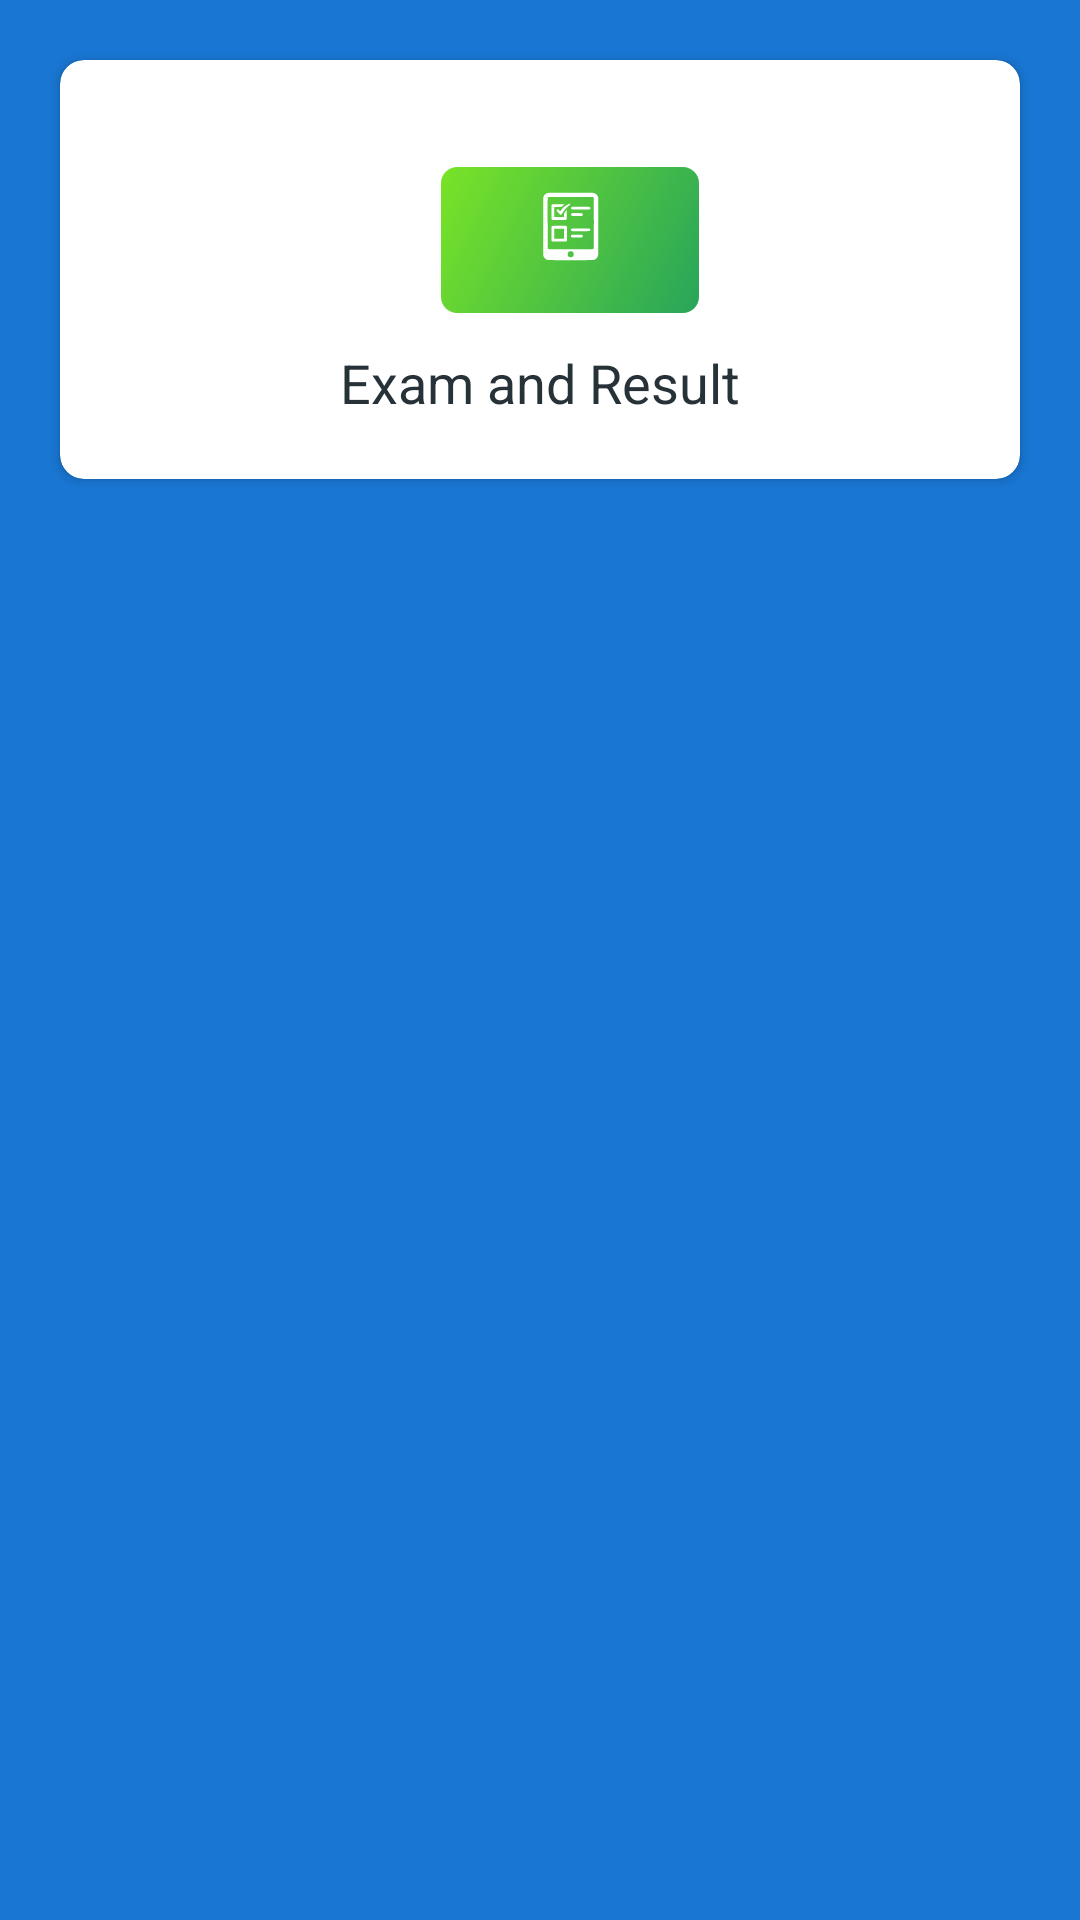

Here is an Android app screen rendered from its layout file. Give the layout XML and the strings, colors and styles it references.
<!-- AndroidManifest.xml: application theme Theme.GenesisExamSystem -->
<!-- res/layout/activity_main.xml -->
<?xml version="1.0" encoding="utf-8"?>
<LinearLayout xmlns:android="http://schemas.android.com/apk/res/android"
    xmlns:app="http://schemas.android.com/apk/res-auto"
    xmlns:tools="http://schemas.android.com/tools"
    android:layout_width="match_parent"
    android:layout_height="match_parent"
    android:orientation="vertical"
    android:background="@color/colorPrimary"
    android:padding="16dp"
    tools:context=".MainActivity">

    <androidx.cardview.widget.CardView
        android:id="@+id/cardView1"
        android:visibility="visible"
        android:layout_width="match_parent"
        android:layout_height="wrap_content"
        android:layout_margin="4dp"
        android:clickable="true"
        android:foreground="?android:attr/selectableItemBackground"
        android:minHeight="70dp"
        app:cardBackgroundColor="@android:color/white"
        app:cardCornerRadius="8dp">

        <LinearLayout
            android:layout_width="match_parent"
            android:layout_height="wrap_content"
            android:gravity="center"
            android:orientation="vertical">


            <LinearLayout
                android:layout_weight="2"
                android:layout_width="match_parent"
                android:layout_height="wrap_content"
                android:gravity="right"
                android:layout_marginTop="5dp"
                android:orientation="vertical">

                <ImageView
                    android:layout_width="100dp"
                    android:layout_height="100dp"
                    android:gravity="right"
                    android:layout_gravity="center"
                    android:layout_marginLeft="10dp"
                    android:layout_marginTop="5dp"
                    android:layout_marginBottom="5dp"
                    android:padding="7dp"
                    app:srcCompat="@drawable/ic_exam"
                    tools:ignore="VectorDrawableCompat" />

            </LinearLayout>

            <TextView
                android:layout_weight="3"
                android:layout_width="match_parent"
                android:layout_height="wrap_content"
                android:gravity="center"
                android:layout_marginTop="-20dp"
                android:layout_marginBottom="20dp"
                android:layout_marginLeft="10dp"
                android:layout_marginRight="10dp"
                android:text="Exam and Result"
                android:textAppearance="@style/TextAppearance.AppCompat.Medium"
                android:textColor="@color/grey_90"
                android:textStyle="normal" />

        </LinearLayout>
    </androidx.cardview.widget.CardView>

</LinearLayout>
<!-- resources referenced by this layout -->
<resources>
  <color name="colorPrimary">#1976D2</color>
  <color name="grey_90">#263238</color>
  <!-- drawable ic_exam: vector/xml drawable (drawable, 6782 chars, omitted) -->
  <style name="Theme.GenesisExamSystem" parent="Theme.AppCompat.Light.DarkActionBar">
          
  
  
          <item name="colorPrimary">@color/colorPrimary</item>
          <item name="colorPrimaryDark">@color/colorPrimaryDark</item>
          <item name="colorPrimaryVariant">@color/colorPrimaryDark</item>
          <item name="colorOnPrimary">@color/white</item>
          
          <item name="colorSecondary">@color/teal_200</item>
          <item name="colorSecondaryVariant">@color/teal_700</item>
          <item name="colorOnSecondary">@color/black</item>
          
          <item name="android:statusBarColor" tools:targetApi="l">?attr/colorPrimaryVariant</item>
          
      </style>
  <color name="colorPrimaryDark">#1565C0</color>
  <color name="white">#ffffff</color>
  <color name="teal_200">#80CBC4</color>
  <color name="teal_700">#00796B</color>
  <color name="black">#0B0B0B</color>
</resources>
